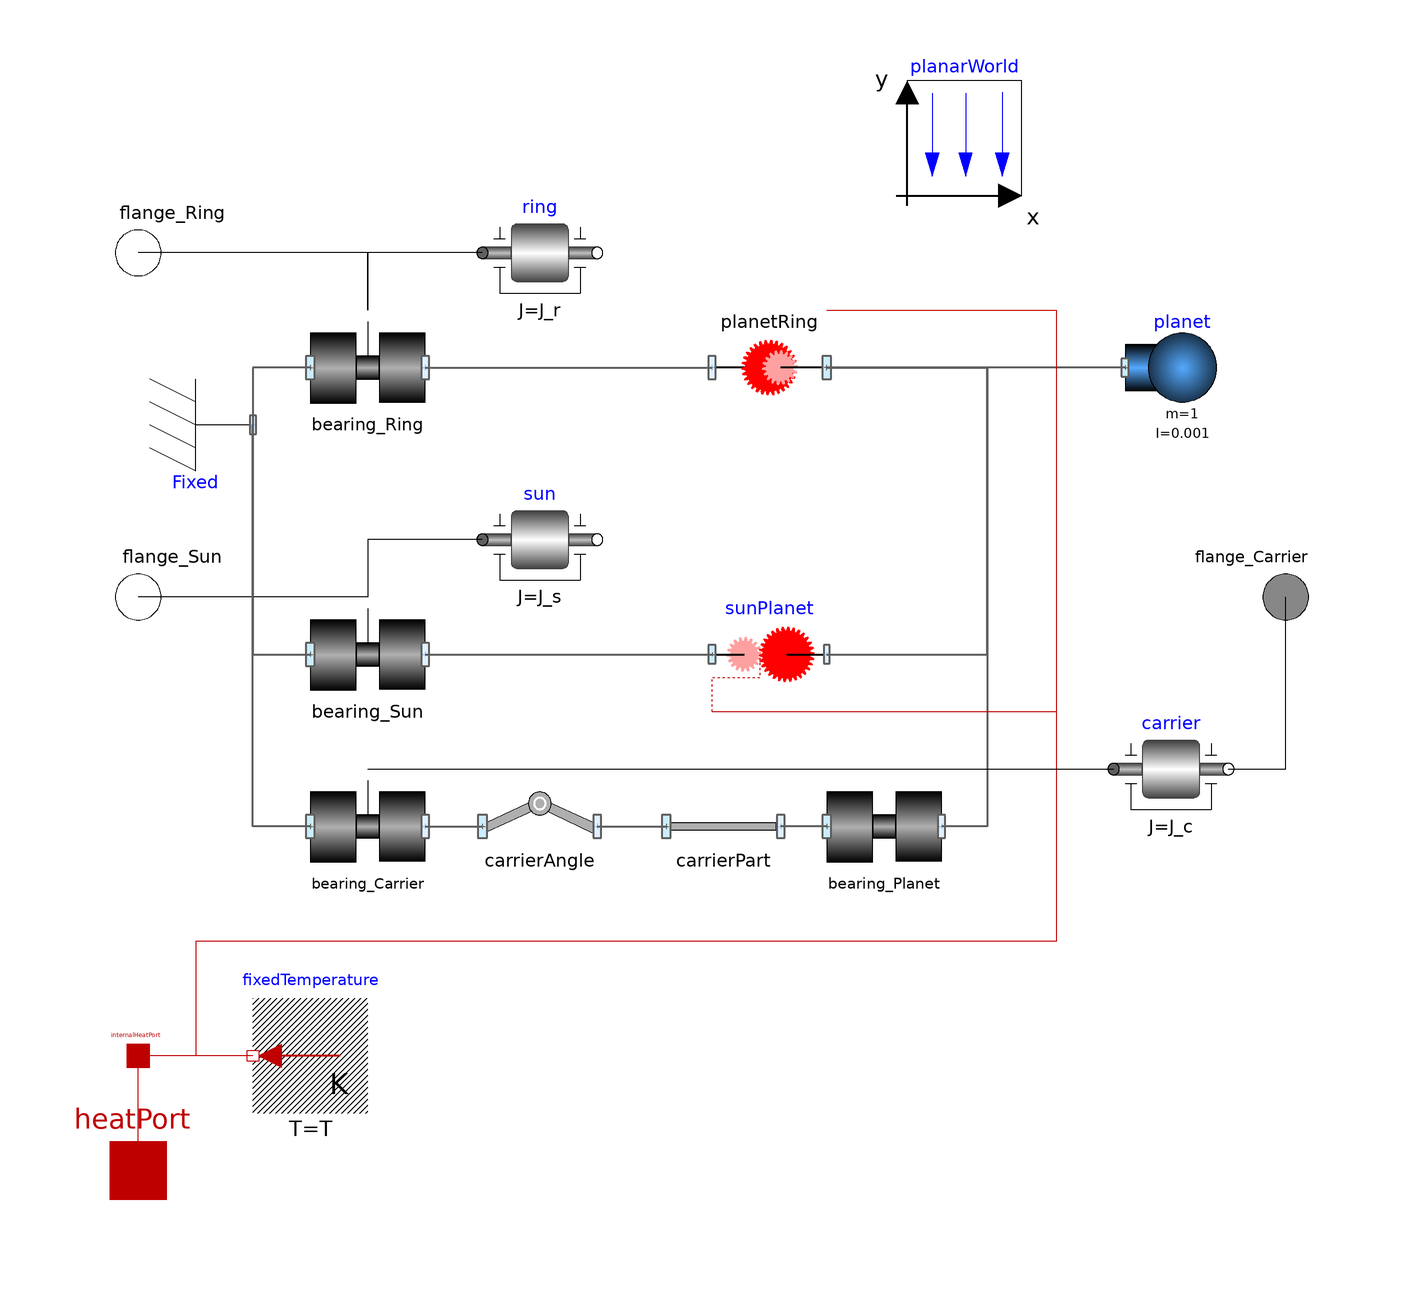

This picture is the connection diagram that the Modelica source below describes through its graphical annotations.

model RigidNoLossPlanetary "planetary gearbox"
  extends
    PlanarMechanics.GearComponents.Examples.Utilities.Interfaces.PlanetaryGearInterface;

  parameter SI.Distance r_s(start=1) "radius of sun gear";
  parameter SI.Distance r_p(start=1) "radius of planet gear";
  parameter SI.Distance r_r(start=3) "radius of ring gear";

  parameter SI.Inertia J_s(start=1e-3) "inertia of the sun gear";
  parameter SI.Inertia J_p(start=1e-3) "inertia of the planet gear";
  parameter SI.Inertia J_c(start=1e-3) "inertia of the carrier";
  parameter SI.Inertia J_r(start=1e-3) "inertia of the ring gear";

  parameter Boolean animate = true "= true, if animation shall be enabled" annotation(Evaluate=true, HideResult=true, choices(checkBox=true));

  parameter Integer Tooth_a(min=1) = 20 "Number of Tooth" annotation (Dialog(
      tab="Animation",
      group="if animation = true",
      enable=animate));
  parameter Real RGB_s[3]={195,0,0} "Color (RGB values)" annotation (Dialog(
      tab="Animation",
      group="if animation = true",
      enable=animate));
  parameter Real RGB_p[3]={0,195,195} "Color (RGB values)" annotation (Dialog(
      tab="Animation",
      group="if animation = true",
      enable=animate));
  parameter Real RGB_r[3]={0,0,195} "Color (RGB values)" annotation (Dialog(
      tab="Animation",
      group="if animation = true",
      enable=animate));
  parameter SI.Distance z_offset=0 "z-distane offset for simulation" annotation (Dialog(
      tab="Animation",
      group="if animation = true",
      enable=animate));

  PlanarMechanics.Parts.Body planet(
    m=1,
    I=1e-3,
    phi(fixed=false))            annotation (Placement(transformation(
        extent={{-10,-10},{10,10}},
        origin={82,40})));
  PlanarMechanics.Parts.FixedTranslation carrierPart(r={r_s + r_p,0})
    annotation (Placement(transformation(extent={{-8,-50},{12,-30}})));
  PlanarMechanics.Parts.Fixed
              Fixed  annotation (Placement(transformation(
        extent={{-10,-10},{10,10}},
        rotation=180,
        origin={-90,30})));
  RigidNoLossExternal                                                       sunPlanet(
      useHeatPort=true,
      Tooth_a=40,
      StartAngle_b=0,
      StartAngle_a=-2*3.1415/40/4,
      r_a=r_s,
      r_b=r_p,
      RGB_a=RGB_s,
      RGB_b=RGB_p,
      animate=animate)
    annotation (Placement(transformation(extent={{0,-20},{20,0}})));
  PlanarMechanics.Parts.FixedRotation carrierAngle(alpha=0)
    annotation (Placement(transformation(extent={{-40,-50},{-20,-30}})));
  PlanarMechanics.Joints.Revolute
                  bearing_Planet
    annotation (Placement(transformation(extent={{20,-50},{40,-30}})));
  RigidNoLossInternal                                                       planetRing(
      useHeatPort=true,
      Tooth_a=40,
      z_offset=0.15,
      r_a=r_p,
      r_b=r_r,
      animate=animate,
      RGB_a=RGB_p,
      RGB_b=RGB_r) annotation (Placement(transformation(
        extent={{-10,-10},{10,10}},
        rotation=180,
        origin={10,40})));
  inner PlanarMechanics.PlanarWorld planarWorld(animateGravity=false,
      enableAnimation=animate)
    annotation (Placement(transformation(extent={{34,70},{54,90}})));
  PlanarMechanics.Joints.Revolute bearing_Sun(useFlange=true)
    annotation (Placement(transformation(extent={{-70,-20},{-50,0}})));
  PlanarMechanics.Joints.Revolute bearing_Carrier(useFlange=true)
    annotation (Placement(transformation(extent={{-70,-50},{-50,-30}})));
  PlanarMechanics.Joints.Revolute bearing_Ring(useFlange=true)
    annotation (Placement(transformation(extent={{-70,30},{-50,50}})));
  Modelica.Mechanics.Rotational.Components.Inertia sun(J=J_s)
    annotation (Placement(transformation(extent={{-40,0},{-20,20}})));
  Modelica.Mechanics.Rotational.Components.Inertia carrier(J=J_c, phi(
        start=0))
    annotation (Placement(transformation(extent={{70,-40},{90,-20}})));
  Modelica.Mechanics.Rotational.Components.Inertia ring(J=J_r)
    annotation (Placement(transformation(extent={{-40,50},{-20,70}})));
equation
  connect(carrierAngle.frame_b, carrierPart.frame_a)   annotation (Line(
      points={{-20,-40},{-8,-40}},
      color={95,95,95},
      thickness=0.5));
  connect(bearing_Planet.frame_a, carrierPart.frame_b)  annotation (Line(
      points={{20,-40},{12,-40}},
      color={95,95,95},
      thickness=0.5));
  connect(planetRing.frame_a, bearing_Planet.frame_b) annotation (Line(
      points={{20,40},{48,40},{48,-40},{40,-40}},
      color={95,95,95},
      thickness=0.5));
  connect(sunPlanet.frame_b, planetRing.frame_a) annotation (Line(
      points={{20,-10},{48,-10},{48,40},{20,40}},
      color={95,95,95},
      thickness=0.5));
  connect(Fixed.frame_a, bearing_Sun.frame_a) annotation (Line(
      points={{-80,30},{-80,-10},{-70,-10}},
      color={95,95,95},
      thickness=0.5));
  connect(bearing_Sun.flange_a, flange_Sun) annotation (Line(
      points={{-60,0},{-100,0}}));
  connect(bearing_Carrier.frame_b, carrierAngle.frame_a) annotation (Line(
      points={{-50,-40},{-40,-40}},
      color={95,95,95},
      thickness=0.5));
  connect(bearing_Carrier.frame_a, Fixed.frame_a) annotation (Line(
      points={{-70,-40},{-80,-40},{-80,30}},
      color={95,95,95},
      thickness=0.5));
  connect(bearing_Ring.frame_a, Fixed.frame_a) annotation (Line(
      points={{-70,40},{-80,40},{-80,30}},
      color={95,95,95},
      thickness=0.5));
  connect(bearing_Ring.flange_a, flange_Ring) annotation (Line(
      points={{-60,50},{-60,60},{-100,60}}));
  connect(planet.frame_a, bearing_Planet.frame_b) annotation (Line(
      points={{72,40},{48,40},{48,-40},{40,-40}},
      color={95,95,95},
      thickness=0.5));
  connect(sun.flange_a, bearing_Sun.flange_a) annotation (Line(
      points={{-40,10},{-60,10},{-60,0}}));
  connect(bearing_Sun.frame_b, sunPlanet.frame_a) annotation (Line(
      points={{-50,-10},{0,-10}},
      color={95,95,95},
      thickness=0.5));
  connect(carrier.flange_b, flange_Carrier) annotation (Line(
      points={{90,-30},{100,-30},{100,0}}));
  connect(bearing_Ring.frame_b, planetRing.frame_b) annotation (Line(
      points={{-50,40},{0,40}},
      color={95,95,95},
      thickness=0.5));
  connect(ring.flange_a, bearing_Ring.flange_a) annotation (Line(
      points={{-40,60},{-60,60},{-60,50}}));
  connect(sunPlanet.heatPort, internalHeatPort) annotation (Line(
      points={{0,-20},{60,-20},{60,-60},{-90,-60},{-90,-80},{-100,-80}},
      color={191,0,0}));
  connect(planetRing.heatPort, internalHeatPort) annotation (Line(
      points={{20,50},{60,50},{60,-60},{-90,-60},{-90,-80},{-100,-80}},
      color={191,0,0}));
  connect(bearing_Carrier.flange_a, carrier.flange_a) annotation (Line(
      points={{-60,-30},{70,-30}}));
  annotation (Documentation(info="<html>
<p>This model is a model of a standard planetary gearbox. The inertia of all gear models, as well as the mass of the planetary gear can be entered to get the behaviour of a complete planetary gear. In this example only one planet is used as the gearbox models are rigid.</p>
</html>", revisions=
          "<html><p><img src=\"modelica://PlanarMechanics/Resources/Images/dlr_logo.png\"/> <b>Developed 2010-2014 at the DLR Institute of System Dynamics and Control</b></p></html>"));
end RigidNoLossPlanetary;